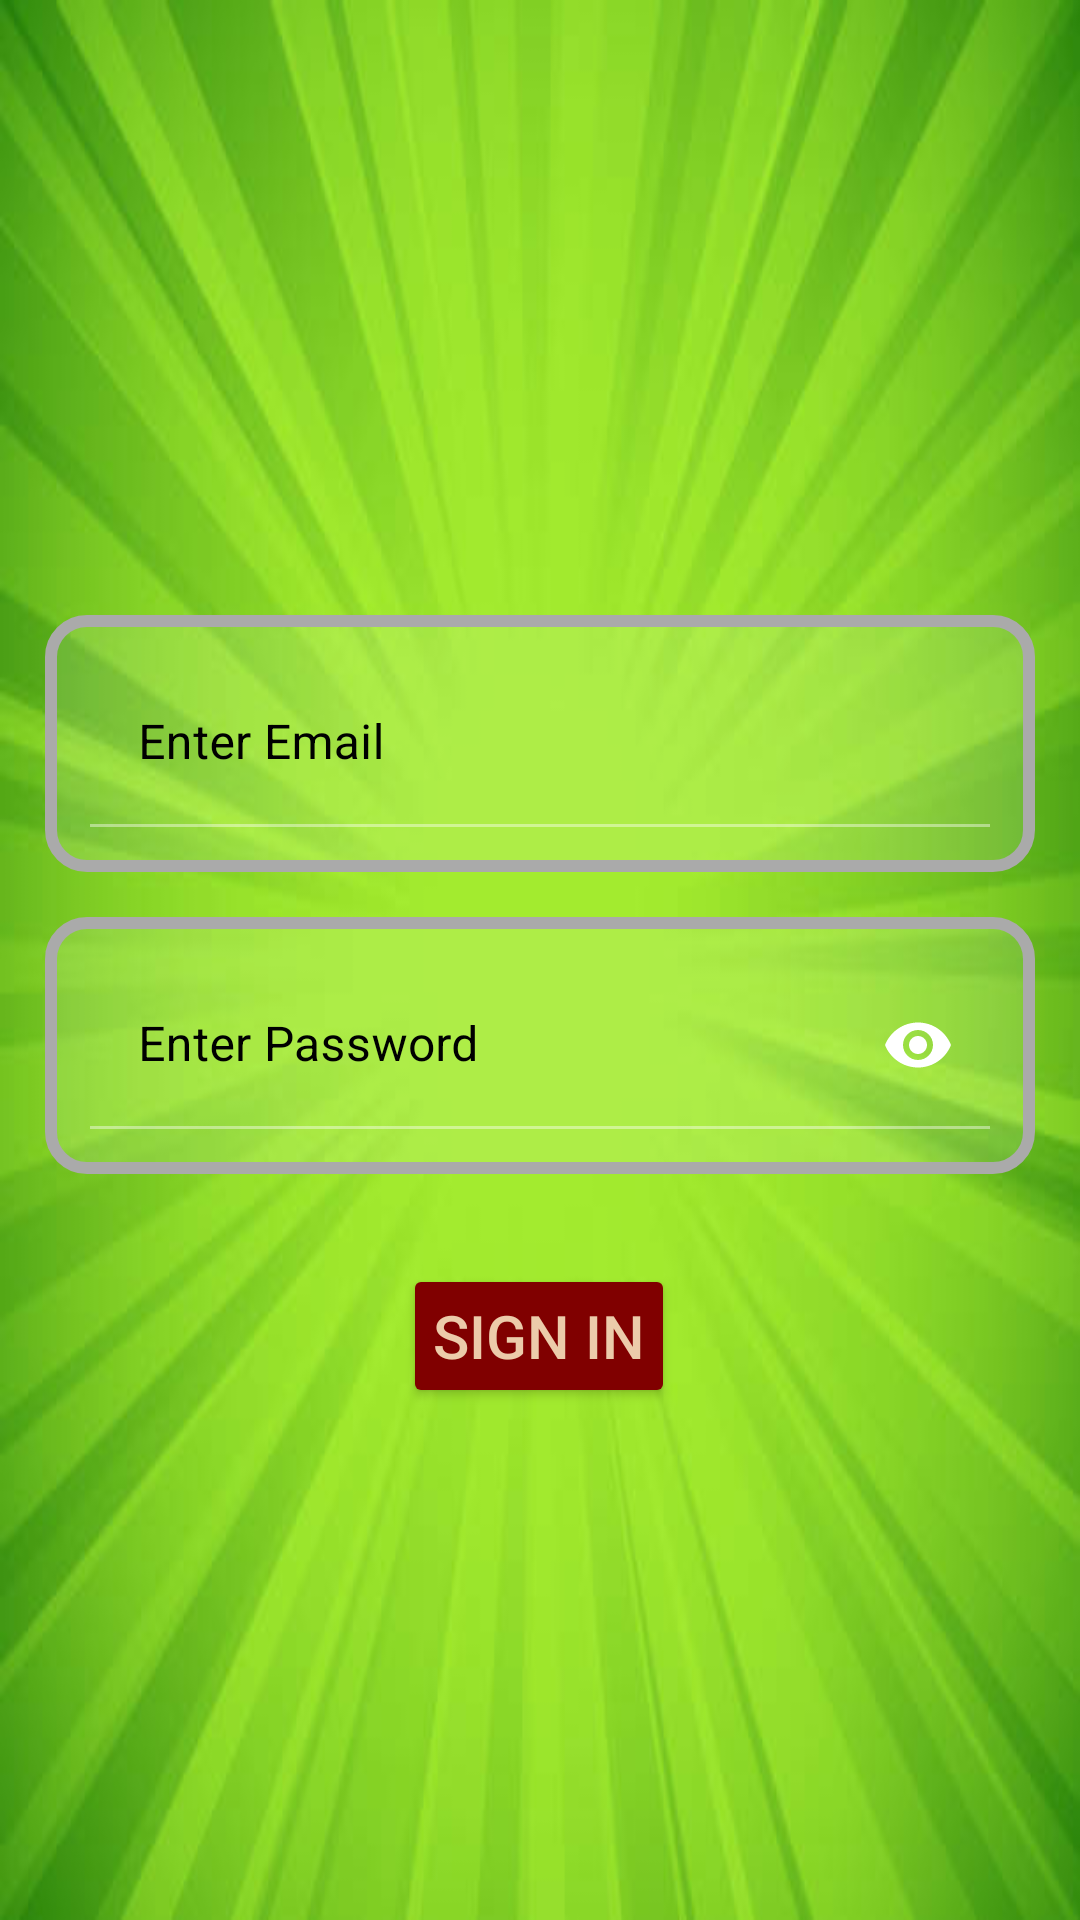

Reconstruct the res/layout file that produces this screen, plus the resources it refers to.
<!-- AndroidManifest.xml: application theme Theme.Job_application_tracker -->
<!-- res/layout/fragment_sign_in.xml -->
<?xml version="1.0" encoding="utf-8"?>
<androidx.constraintlayout.widget.ConstraintLayout xmlns:android="http://schemas.android.com/apk/res/android"
    xmlns:tools="http://schemas.android.com/tools"
    android:layout_width="match_parent"
    android:layout_height="match_parent"
    xmlns:app="http://schemas.android.com/apk/res-auto"
    android:padding="15dp"
    android:background="@drawable/bg"
    tools:context=".views.fragments.SignInFragment">

    <com.google.android.material.textfield.TextInputLayout
        android:textSize="15sp"
        android:id="@+id/etEmail"
        android:layout_width="0dp"
        android:layout_height="wrap_content"
        android:layout_marginTop="190dp"
        android:background="@drawable/edit_text_background"
        android:drawablePadding="10dp"
        android:elevation="5dp"
        android:hint="Enter Email"
        android:padding="15dp"
        android:textColorHint="@color/black"
        app:layout_constraintEnd_toEndOf="parent"
        app:layout_constraintHorizontal_bias="0.0"
        app:layout_constraintStart_toStartOf="parent"
        app:layout_constraintTop_toTopOf="parent">

        <com.google.android.material.textfield.TextInputEditText
            android:layout_width="match_parent"
            android:layout_height="match_parent"
            android:backgroundTint="@android:color/transparent"
            android:textColor="@color/black"
            android:drawablePadding="10dp"
            android:ems="15"
            android:inputType="textEmailAddress" />
    </com.google.android.material.textfield.TextInputLayout>

    <com.google.android.material.textfield.TextInputLayout
        android:background="@drawable/edit_text_background"
        android:textSize="15sp"
        android:textColorHint="@color/black"
        app:passwordToggleEnabled="false"
        android:layout_marginTop="15dp"
        android:padding="15dp"
        android:id="@+id/etPassword"
        android:layout_width="0dp"
        android:layout_height="wrap_content"
        android:hint="Enter Password"
        android:inputType="textPassword"
        app:endIconMode="password_toggle"
        app:endIconTint="@color/black"
        app:layout_constraintEnd_toEndOf="parent"
        app:layout_constraintHorizontal_bias="0.0"
        app:layout_constraintStart_toStartOf="parent"
        app:layout_constraintTop_toBottomOf="@+id/etEmail">

        <com.google.android.material.textfield.TextInputEditText
            android:drawablePadding="10dp"
            android:backgroundTint="@android:color/transparent"
            android:textColor="@color/black"
            android:layout_width="match_parent"
            android:layout_height="match_parent"
            android:inputType="textPassword"
            android:ems="15"/>
    </com.google.android.material.textfield.TextInputLayout>

    <Button
        android:backgroundTint="@color/maroon"
        android:textColor="@color/cream"
        android:id="@+id/login"
        android:layout_width="wrap_content"
        android:layout_height="wrap_content"
        android:layout_marginTop="30dp"
        android:text="SIGN IN"
        android:textSize="20sp"
        android:padding="10dp"
        android:elevation="5dp"
        app:layout_constraintEnd_toEndOf="parent"
        app:layout_constraintHorizontal_bias="0.498"
        app:layout_constraintStart_toStartOf="parent"
        app:layout_constraintTop_toBottomOf="@id/etPassword" />

</androidx.constraintlayout.widget.ConstraintLayout>
<!-- resources referenced by this layout -->
<resources>
  <color name="black">#FF000000</color>
  <color name="cream">#eccbaa</color>
  <color name="maroon">#800000</color>
  <!-- drawable bg: jpg bitmap (drawable, 19770 bytes) -->
  <!-- drawable edit_text_background (drawable) -->
  <?xml version="1.0" encoding="utf-8"?>
  <shape xmlns:android="http://schemas.android.com/apk/res/android"
      android:shape="rectangle">
  
  
      
      <corners android:radius="12dp" />
  
      
      <stroke android:width="4dp" android:color="@android:color/darker_gray" />
  
      <solid android:color="#1EFFFFFF"/>
  
      
      <padding android:left="8dp" android:right="8dp" android:top="8dp" android:bottom="8dp" />
    
  </shape>
  <style name="Theme.Job_application_tracker" parent="Base.Theme.Job_application_tracker" />
  <style name="Base.Theme.Job_application_tracker" parent="Theme.MaterialComponents.NoActionBar">
          
          
          <item name="android:windowSwipeToDismiss">false</item>
      </style>
</resources>
